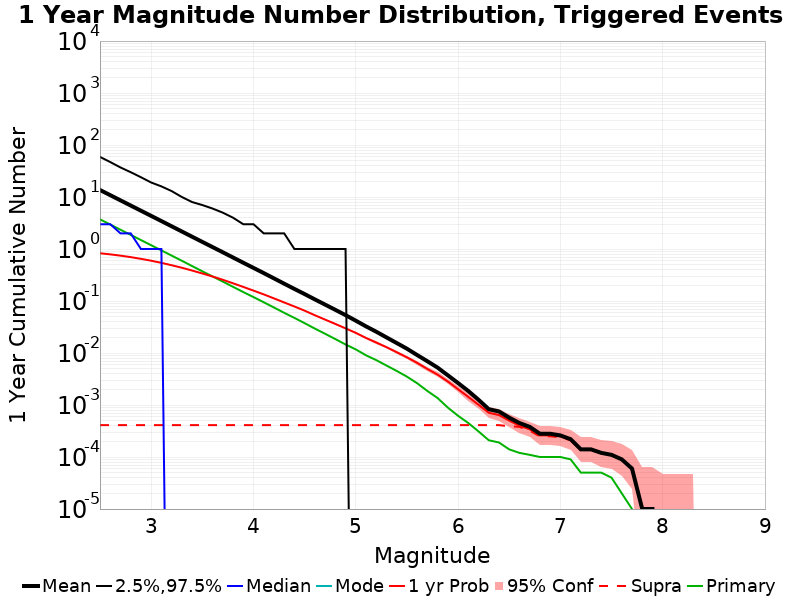

Source data for this figure (header and first rows):
Mag, Mean, 2.5 %ile, 97.5 %ile, Median, Mode, 1 yr Probability, 1 yr Supra-Seis Prob, Primary Aftershocks Mean
2.5, 13.63, 0.0, 59.0, 3.0, 0.0, 0.8282, 4.1E-4, 3.717
2.6, 10.85, 0.0, 47.0, 3.0, 0.0, 0.7888, 4.1E-4, 2.958
2.7, 8.621, 0.0, 37.0, 2.0, 0.0, 0.7448, 4.1E-4, 2.349
2.8, 6.855, 0.0, 30.0, 2.0, 0.0, 0.698, 4.1E-4, 1.869
2.9, 5.451, 0.0, 24.0, 1.0, 0.0, 0.6466, 4.1E-4, 1.486
3.0, 4.335, 0.0, 19.0, 1.0, 0.0, 0.5954, 4.1E-4, 1.182
3.1, 3.445, 0.0, 16.0, 1.0, 0.0, 0.5414, 4.1E-4, 0.9398
3.2, 2.736, 0.0, 13.0, 0.0, 0.0, 0.4877, 4.1E-4, 0.7472
3.3, 2.172, 0.0, 10.0, 0.0, 0.0, 0.4359, 4.1E-4, 0.5938
3.4, 1.724, 0.0, 8.0, 0.0, 0.0, 0.3854, 4.1E-4, 0.47
3.5, 1.369, 0.0, 7.0, 0.0, 0.0, 0.3385, 4.1E-4, 0.3724
3.6, 1.089, 0.0, 6.0, 0.0, 0.0, 0.2959, 4.1E-4, 0.2967
3.7, 0.8656, 0.0, 5.0, 0.0, 0.0, 0.2561, 4.1E-4, 0.2364
3.8, 0.6867, 0.0, 4.0, 0.0, 0.0, 0.2191, 4.1E-4, 0.1875
3.9, 0.5448, 0.0, 3.0, 0.0, 0.0, 0.1867, 4.1E-4, 0.1487
4.0, 0.4332, 0.0, 3.0, 0.0, 0.0, 0.1585, 4.1E-4, 0.1189
4.1, 0.3445, 0.0, 2.0, 0.0, 0.0, 0.1341, 4.1E-4, 0.09462
4.2, 0.2725, 0.0, 2.0, 0.0, 0.0, 0.1123, 4.1E-4, 0.07503
4.3, 0.2154, 0.0, 2.0, 0.0, 0.0, 0.09383, 4.1E-4, 0.05929
4.4, 0.1708, 0.0, 1.0, 0.0, 0.0, 0.07848, 4.1E-4, 0.04735
4.5, 0.1358, 0.0, 1.0, 0.0, 0.0, 0.06513, 4.1E-4, 0.03749
4.6, 0.1074, 0.0, 1.0, 0.0, 0.0, 0.05322, 4.1E-4, 0.02947
4.7, 0.08529, 0.0, 1.0, 0.0, 0.0, 0.04388, 4.1E-4, 0.02342
4.8, 0.06763, 0.0, 1.0, 0.0, 0.0, 0.03628, 4.1E-4, 0.01854
4.9, 0.05355, 0.0, 1.0, 0.0, 0.0, 0.02977, 4.1E-4, 0.01459
5.0, 0.04185, 0.0, 0.0, 0.0, 0.0, 0.0244, 4.1E-4, 0.01172
5.1, 0.03252, 0.0, 0.0, 0.0, 0.0, 0.01947, 4.1E-4, 0.00903
5.2, 0.02567, 0.0, 0.0, 0.0, 0.0, 0.0159, 4.1E-4, 0.0073
5.3, 0.01996, 0.0, 0.0, 0.0, 0.0, 0.01295, 4.1E-4, 0.00574
5.4, 0.01555, 0.0, 0.0, 0.0, 0.0, 0.01035, 4.1E-4, 0.00452
5.5, 0.01209, 0.0, 0.0, 0.0, 0.0, 0.00826, 4.1E-4, 0.00351
5.6, 0.00913, 0.0, 0.0, 0.0, 0.0, 0.00646, 4.1E-4, 0.00262
5.7, 0.00694, 0.0, 0.0, 0.0, 0.0, 0.00494, 4.1E-4, 0.00186
5.8, 0.00523, 0.0, 0.0, 0.0, 0.0, 0.00383, 4.1E-4, 0.00136
5.9, 0.00372, 0.0, 0.0, 0.0, 0.0, 0.00283, 4.1E-4, 8.9E-4
6.0, 0.00264, 0.0, 0.0, 0.0, 0.0, 0.00201, 4.1E-4, 6.2E-4
6.1, 0.00186, 0.0, 0.0, 0.0, 0.0, 0.00143, 4.1E-4, 4.5E-4
6.2, 0.00126, 0.0, 0.0, 0.0, 0.0, 0.00101, 4.1E-4, 3.1E-4
6.3, 8.3E-4, 0.0, 0.0, 0.0, 0.0, 7.1E-4, 4.1E-4, 2.1E-4
6.4, 7.5E-4, 0.0, 0.0, 0.0, 0.0, 6.4E-4, 4.1E-4, 1.9E-4
6.5, 5.7E-4, 0.0, 0.0, 0.0, 0.0, 5.0E-4, 3.9E-4, 1.4E-4
6.6, 4.5E-4, 0.0, 0.0, 0.0, 0.0, 4.0E-4, 3.8E-4, 1.2E-4
6.7, 3.8E-4, 0.0, 0.0, 0.0, 0.0, 3.4E-4, 3.2E-4, 1.1E-4
6.8, 2.8E-4, 0.0, 0.0, 0.0, 0.0, 2.6E-4, 2.5E-4, 1.0E-4
6.9, 2.8E-4, 0.0, 0.0, 0.0, 0.0, 2.6E-4, 2.5E-4, 1.0E-4
7.0, 2.6E-4, 0.0, 0.0, 0.0, 0.0, 2.5E-4, 2.4E-4, 1.0E-4
7.1, 2.2E-4, 0.0, 0.0, 0.0, 0.0, 2.1E-4, 2.1E-4, 9.0E-5
7.2, 1.4E-4, 0.0, 0.0, 0.0, 0.0, 1.4E-4, 1.4E-4, 5.0E-5
7.3, 1.4E-4, 0.0, 0.0, 0.0, 0.0, 1.4E-4, 1.4E-4, 5.0E-5
7.4, 1.2E-4, 0.0, 0.0, 0.0, 0.0, 1.2E-4, 1.2E-4, 5.0E-5
7.5, 1.1E-4, 0.0, 0.0, 0.0, 0.0, 1.1E-4, 1.1E-4, 4.0E-5
7.6, 9.0E-5, 0.0, 0.0, 0.0, 0.0, 9.0E-5, 9.0E-5, 2.0E-5
7.7, 6.0E-5, 0.0, 0.0, 0.0, 0.0, 6.0E-5, 6.0E-5, 1.0E-5
7.8, 1.0E-5, 0.0, 0.0, 0.0, 0.0, 1.0E-5, 1.0E-5, 0.0
7.9, 1.0E-5, 0.0, 0.0, 0.0, 0.0, 1.0E-5, 1.0E-5, 0.0
8.0, 0.0, 0.0, 0.0, 0.0, 0.0, 0.0, 0.0, 0.0
8.1, 0.0, 0.0, 0.0, 0.0, 0.0, 0.0, 0.0, 0.0
8.2, 0.0, 0.0, 0.0, 0.0, 0.0, 0.0, 0.0, 0.0
8.3, 0.0, 0.0, 0.0, 0.0, 0.0, 0.0, 0.0, 0.0
8.4, 0.0, 0.0, 0.0, 0.0, 0.0, 0.0, 0.0, 0.0
... 6 more rows
